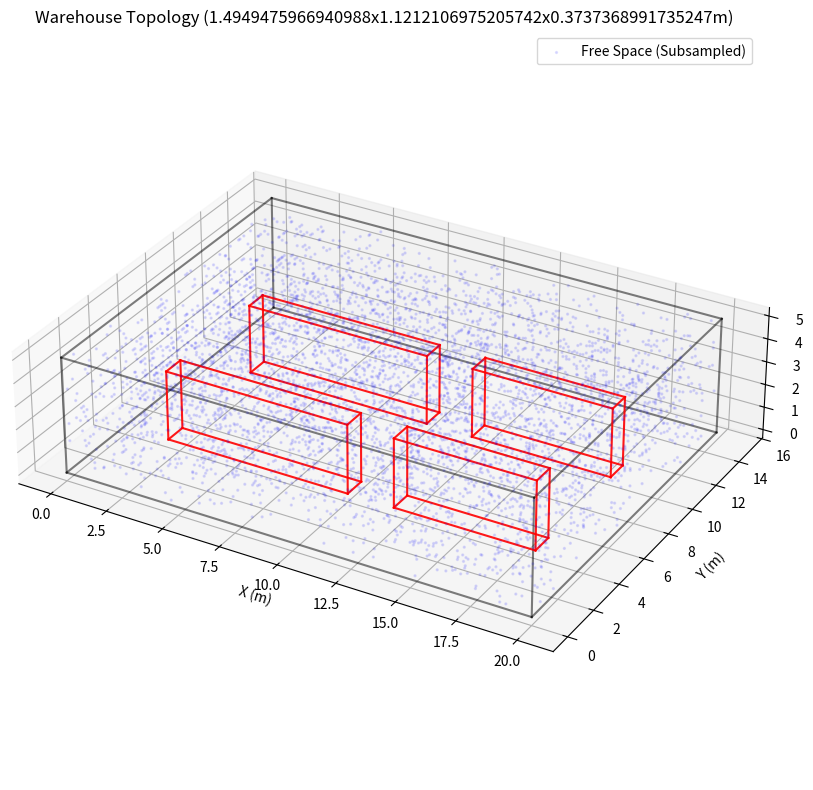

This figure's Python source:
"""
warehouse.py

A modular 3D warehouse environment representation for multi-UAV path planning.
Handles continuous space geometry, voxelized occupancy grids, obstacle avoidance, 
and connected component mapping.
"""

from __future__ import annotations

import itertools
import numpy as np
import matplotlib.pyplot as plt
from dataclasses import dataclass
from typing import Optional
from scipy.ndimage import label, generate_binary_structure


@dataclass
class Obstacle:
    """
    Represents a static axis-aligned cuboid obstacle (rack, column, wall) in the warehouse.
    """
    min_corner: np.ndarray
    max_corner: np.ndarray

    def __post_init__(self):
        # Ensure inputs are always numpy arrays of floats for vectorized operations
        self.min_corner = np.array(self.min_corner, dtype=float)
        self.max_corner = np.array(self.max_corner, dtype=float)

    def contains(self, point: np.ndarray) -> bool:
        """
        Checks if a given 3D point is inside the obstacle (including its boundary).
        """
        p = np.array(point)
        return bool(np.all(p >= self.min_corner) and np.all(p <= self.max_corner))

    def distance_to(self, point: np.ndarray) -> float:
        """
        Computes the shortest Euclidean distance from a point to the obstacle's surface.
        Returns 0.0 if the point is strictly inside the obstacle.
        """
        p = np.array(point)
        # Clamping the point to the bounding box gives the closest point on the box
        clamped_point = np.clip(p, self.min_corner, self.max_corner)
        return float(np.linalg.norm(p - clamped_point))


class Warehouse:
    """
    Core environment model representing the warehouse 3D volume, maintaining both 
    continuous geometric structures and a discrete voxel grid for planning.
    """
    def __init__(self, dimensions: tuple[float, float, float], obstacles: list[Obstacle], resolution: float = 0.25):
        self.dimensions = np.array(dimensions, dtype=float)
        self.obstacles = obstacles
        self.resolution = float(resolution)
        
        # Grid shape: ceil(dimension / resolution)
        self.grid_shape = (
            int(np.ceil(self.dimensions[0] / self.resolution)),
            int(np.ceil(self.dimensions[1] / self.resolution)),
            int(np.ceil(self.dimensions[2] / self.resolution))
        )
        
        self.occupancy_grid = self._build_occupancy_grid()
        self._region_labels: Optional[np.ndarray] = None

    def _build_occupancy_grid(self) -> np.ndarray:
        """
        Builds the 3D boolean occupancy array. 
        True = occupied (overlaps an obstacle or out of warehouse bounds). False = free.
        """
        nx, ny, nz = self.grid_shape
        grid = np.zeros((nx, ny, nz), dtype=bool)

        # 1D boundaries for all voxels along each axis
        x_min = np.arange(nx) * self.resolution
        x_max = x_min + self.resolution
        y_min = np.arange(ny) * self.resolution
        y_max = y_min + self.resolution
        z_min = np.arange(nz) * self.resolution
        z_max = z_min + self.resolution

        # Vectorized AABB collision check for each obstacle against all voxels
        for obs in self.obstacles:
            x_overlap = (x_min < obs.max_corner[0]) & (x_max > obs.min_corner[0])
            y_overlap = (y_min < obs.max_corner[1]) & (y_max > obs.min_corner[1])
            z_overlap = (z_min < obs.max_corner[2]) & (z_max > obs.min_corner[2])

            ix = np.where(x_overlap)[0]
            iy = np.where(y_overlap)[0]
            iz = np.where(z_overlap)[0]

            if len(ix) > 0 and len(iy) > 0 and len(iz) > 0:
                grid[np.ix_(ix, iy, iz)] = True

        # Enforce that voxels whose centers fall strictly outside warehouse dimensions are marked occupied
        cx = (np.arange(nx) + 0.5) * self.resolution
        cy = (np.arange(ny) + 0.5) * self.resolution
        cz = (np.arange(nz) + 0.5) * self.resolution
        
        grid[cx > self.dimensions[0], :, :] = True
        grid[:, cy > self.dimensions[1], :] = True
        grid[:, :, cz > self.dimensions[2]] = True

        return grid

    def world_to_voxel(self, point: np.ndarray) -> tuple[int, int, int]:
        """Converts a continuous 3D world coordinate into a discrete voxel grid index."""
        idx = np.floor(np.array(point) / self.resolution).astype(int)
        return tuple(idx.tolist())

    def voxel_to_world(self, voxel_idx: tuple[int, int, int]) -> np.ndarray:
        """Converts a discrete voxel grid index into a continuous 3D world coordinate (voxel center)."""
        return (np.array(voxel_idx) + 0.5) * self.resolution

    def is_free(self, point: np.ndarray) -> bool:
        """
        Checks if a continuous 3D point is within bounds and outside all obstacles.
        Uses exact geometric tests, independent of grid resolution.
        """
        p = np.array(point)
        # Check warehouse bounds
        if np.any(p < 0.0) or np.any(p > self.dimensions):
            return False
        # Check obstacles
        for obs in self.obstacles:
            if obs.contains(p):
                return False
        return True

    def distance_to_obstacles(self, point: np.ndarray) -> float:
        """
        Returns the shortest distance from the point to any obstacle.
        Returns a very large number (1e6) if the environment is entirely empty.
        """
        if not self.obstacles:
            return 1e6
        p = np.array(point)
        return min(obs.distance_to(p) for obs in self.obstacles)

    def is_valid_position(self, point: np.ndarray, safety_distance: float) -> bool:
        """
        Checks if a point is free AND maintains a safe clearance from all obstacles.
        """
        return self.is_free(point) and (self.distance_to_obstacles(point) >= safety_distance)

    def find_connected_components(self) -> np.ndarray:
        """
        Runs a 3D flood-fill (26-connectivity) to segment disconnected regions of free space.
        Returns an array where occupied space is -1, and free regions are labeled 0, 1, 2, ...
        Results are cached lazily.
        """
        if self._region_labels is not None:
            return self._region_labels

        # 3x3x3 connectivity matrix for 26-way adjacency
        struct = generate_binary_structure(3, 3)
        free_grid = ~self.occupancy_grid
        
        # scipy.ndimage.label labels regions starting from 1
        labels, num_features = label(free_grid, structure=struct)

        # Map occupied space to -1, and shift free space labels to start from 0
        self._region_labels = np.full(self.occupancy_grid.shape, -1, dtype=int)
        self._region_labels[free_grid] = labels[free_grid] - 1
        
        return self._region_labels

    def region_of(self, point: np.ndarray) -> int:
        if not self.is_free(point):
            return -1
            
        i, j, k = self.world_to_voxel(point)
        nx, ny, nz = self.grid_shape
        i = min(max(i, 0), nx - 1)
        j = min(max(j, 0), ny - 1)
        k = min(max(k, 0), nz - 1)
        labels = self.find_connected_components()

        return int(labels[i, j, k])


def plot_warehouse_3d(warehouse: Warehouse, show_grid: bool = False):
    """
    Renders a simple 3D wireframe and solid representation of the warehouse and obstacles.
    If show_grid=True, scatters sub-sampled free voxel centers.
    """
    fig = plt.figure(figsize=(10, 8))
    ax = fig.add_subplot(111, projection='3d')

    # Helper function to draw wireframe boxes
    def draw_wire_box(min_c, max_c, color, alpha=1.0):
        # Generate 8 corners
        pts = list(itertools.product(*zip(min_c, max_c)))
        # Connect vertices that differ by exactly 1 coordinate
        for p1, p2 in itertools.combinations(pts, 2):
            if sum(c1 != c2 for c1, c2 in zip(p1, p2)) == 1:
                ax.plot([p1[0], p2[0]], [p1[1], p2[1]], [p1[2], p2[2]], color=color, alpha=alpha, linewidth=1.5)

    # Draw warehouse bounding box
    draw_wire_box((0, 0, 0), warehouse.dimensions, color='black', alpha=0.5)

    # Draw obstacles
    for obs in warehouse.obstacles:
        draw_wire_box(obs.min_corner, obs.max_corner, color='red', alpha=0.9)

    # Optionally draw free grid voxels
    if show_grid:
        free_indices = np.argwhere(~warehouse.occupancy_grid)
        # Vectorized lookup of centers
        free_centers = (free_indices + 0.5) * warehouse.resolution
        
        # Sub-sample to avoid crashing matplotlib
        max_pts = 5000
        if len(free_centers) > max_pts:
            sample_idxs = np.random.choice(len(free_centers), max_pts, replace=False)
            free_centers = free_centers[sample_idxs]
            
        if len(free_centers) > 0:
            ax.scatter(free_centers[:, 0], free_centers[:, 1], free_centers[:, 2], 
                       c='blue', s=2, alpha=0.1, label='Free Space (Subsampled)')
            ax.legend()

    # Scaling axes evenly
    ax.set_box_aspect(warehouse.dimensions)
    ax.set_xlabel("X (m)")
    ax.set_ylabel("Y (m)")
    ax.set_zlabel("Z (m)")
    ax.set_title(f"Warehouse Topology ({warehouse.dimensions[0]}x{warehouse.dimensions[1]}x{warehouse.dimensions[2]}m)")
    plt.tight_layout()
    plt.show()


def create_test_warehouse() -> Warehouse:
    """
    Factory function producing a standard 20x15x5 test warehouse featuring 
    two parallel rows of racks with an intersecting main aisle.
    """
    # 4 standard racks: long and thin (8m x 1m x 3m). 
    obstacles = [
        # Front Row
        Obstacle(np.array([2.0, 4.0, 0.0]), np.array([10.0, 5.0, 3.0])),
        Obstacle(np.array([12.0, 4.0, 0.0]), np.array([18.0, 5.0, 3.0])),
        
        # Back Row
        Obstacle(np.array([2.0, 10.0, 0.0]), np.array([10.0, 11.0, 3.0])),
        Obstacle(np.array([12.0, 10.0, 0.0]), np.array([18.0, 11.0, 3.0])),
    ]
    return Warehouse(dimensions=(20.0, 15.0, 5.0), obstacles=obstacles, resolution=0.25)


if __name__ == "__main__":
    print("Building test warehouse...")
    warehouse = create_test_warehouse()
    
    print(f"Dimensions: {warehouse.dimensions} m")
    print(f"Resolution: {warehouse.resolution} m/voxel")
    print(f"Occupancy grid shape: {warehouse.occupancy_grid.shape}")
    
    total_voxels = np.prod(warehouse.grid_shape)
    free_voxels = np.sum(~warehouse.occupancy_grid)
    print(f"Space utilized by obstacles: {(1 - free_voxels/total_voxels)*100:.1f}%")
    
    labels = warehouse.find_connected_components()
    num_regions = labels.max() + 1
    print(f"Number of Connected Free Regions detected: {num_regions}")
    
    # Example Point Lookup
    test_pt = (5.0, 2.0, 1.0)
    print(f"\nEvaluating point {test_pt}:")
    print(f" - Is free? {warehouse.is_free(test_pt)}")
    print(f" - Dist to nearest obstacle: {warehouse.distance_to_obstacles(test_pt):.2f}m")
    print(f" - Region label: {warehouse.region_of(test_pt)}")

    print("\nRendering 3D visualization...")
    plot_warehouse_3d(warehouse, show_grid=True)
